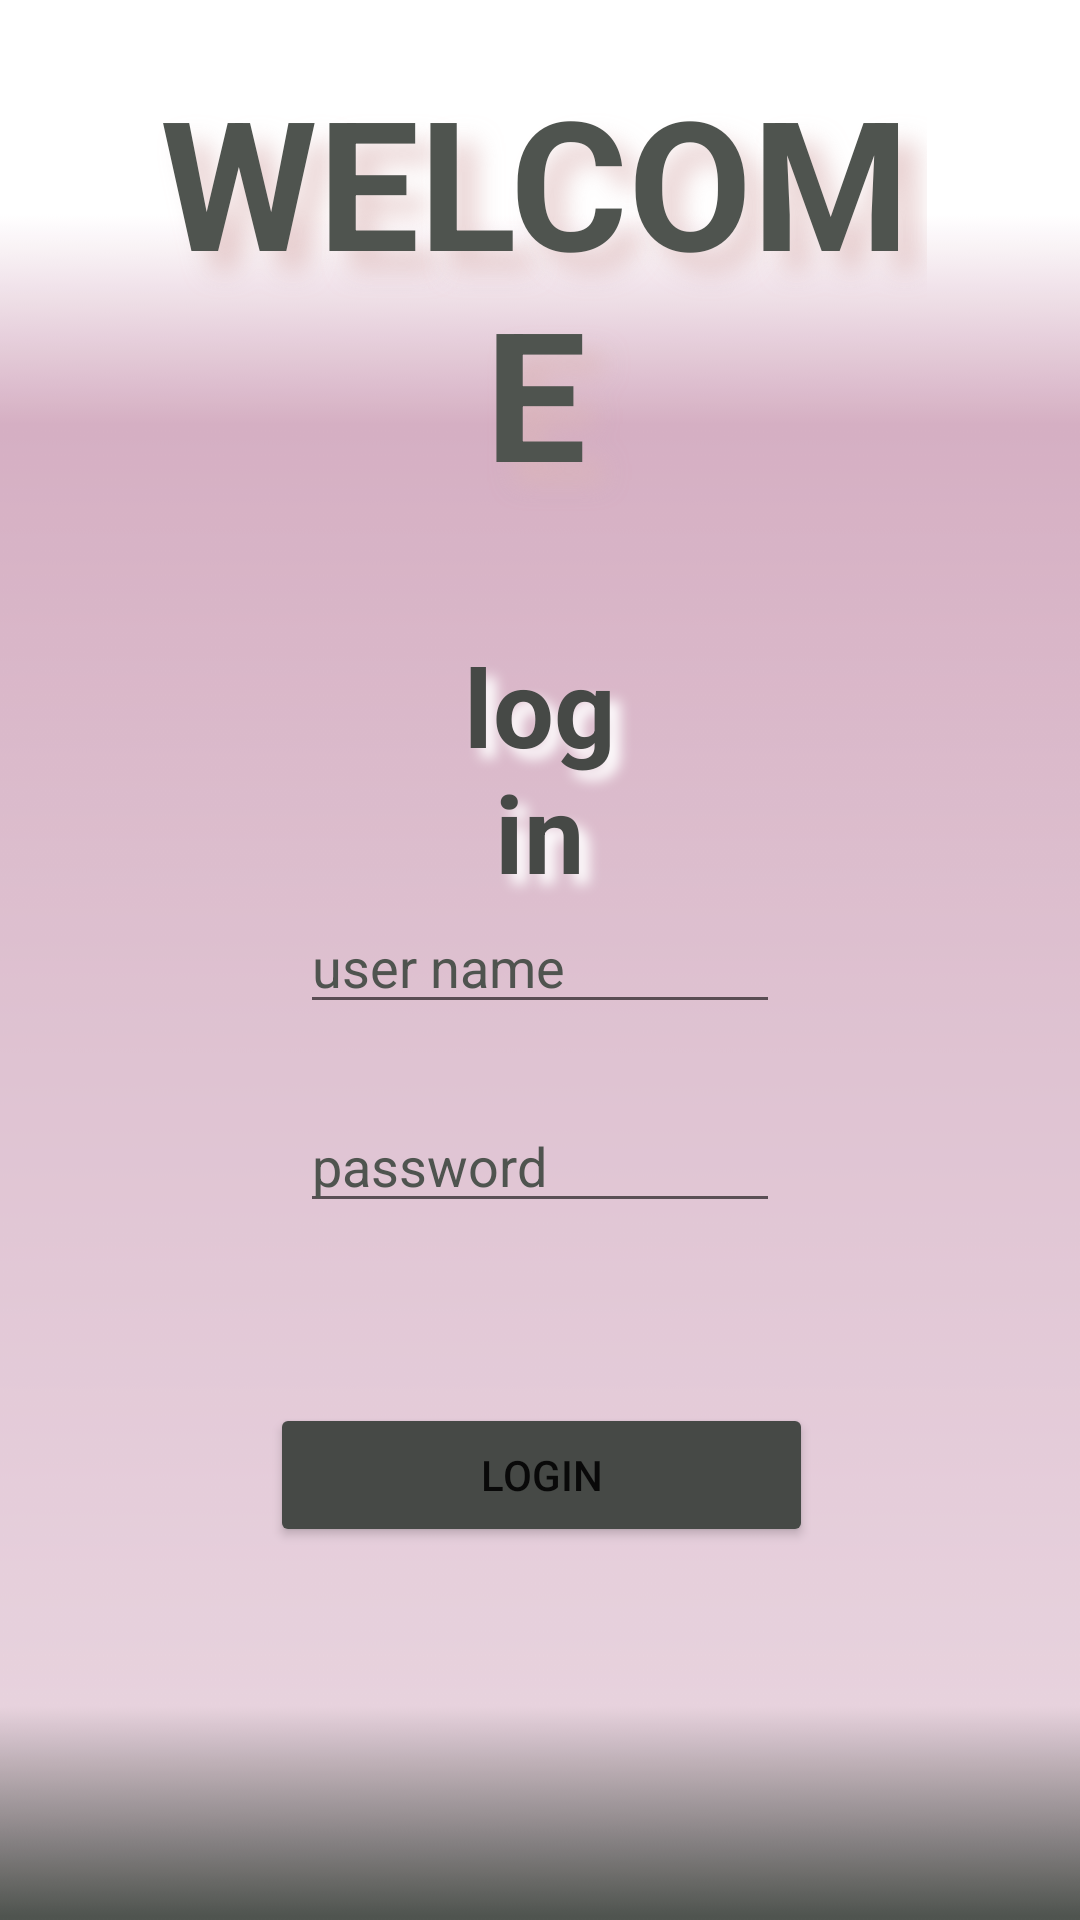

Layout XML and referenced resources for this Android screen:
<!-- AndroidManifest.xml: application theme Theme.CARTOON -->
<!-- res/layout/activity_main_activity3_login.xml -->
<?xml version="1.0" encoding="utf-8"?>
<RelativeLayout xmlns:android="http://schemas.android.com/apk/res/android"
    xmlns:app="http://schemas.android.com/apk/res-auto"
    xmlns:tools="http://schemas.android.com/tools"
    android:layout_width="match_parent"
    android:layout_height="match_parent"
    android:background="@drawable/projectback1"
    tools:context=".MainActivity3_login">

    <TextView
        android:id="@+id/textView2"
        android:layout_width="176dp"
        android:layout_height="wrap_content"
        android:layout_alignParentStart="true"
        android:layout_alignParentTop="true"
        android:layout_alignParentEnd="true"
        android:layout_marginStart="48dp"
        android:layout_marginTop="20dp"
        android:layout_marginEnd="51dp"
        android:scrollHorizontally="false"
        android:shadowColor="#9EDCB6B6"
        android:shadowDx="20"
        android:shadowDy="20"
        android:shadowRadius="20"
        android:text="welcome"
        android:textAlignment="center"
        android:textAllCaps="true"
        android:textColor="#4F544F"
        android:textSize="60sp"
        android:textStyle="bold" />

    <TextView
        android:id="@+id/textView3"
        android:layout_width="113dp"
        android:layout_height="wrap_content"
        android:layout_alignParentStart="true"
        android:layout_alignParentTop="true"
        android:layout_alignParentEnd="true"
        android:layout_marginStart="149dp"
        android:layout_marginTop="211dp"
        android:layout_marginEnd="149dp"
        android:shadowColor="#FFFFFF"
        android:shadowDx="10"
        android:shadowDy="10"
        android:shadowRadius="10"
        android:text="log in"
        android:textAlignment="center"
        android:textAllCaps="false"
        android:textColor="#464946"
        android:textSize="36sp"
        android:textStyle="bold" />

    <EditText
            android:id="@+id/editTextName2"
            android:layout_width="wrap_content"
            android:layout_height="wrap_content"
            android:layout_below="@+id/imageView4"
            android:layout_alignParentStart="true"
            android:drawableLeft="@drawable/ic_action_user"
            android:layout_alignParentEnd="true"
            android:layout_marginStart="100dp"
            android:layout_marginTop="300dp"

            android:layout_marginEnd="100dp"
            android:ems="10"
            android:hint="user name"
            android:inputType="textPersonName"
            android:shadowColor="#FFFFFF"
            android:textColor="#4F544F"
            android:textColorHighlight="#4F544F"
            android:textColorHint="#4F544F"
            android:textColorLink="#4F544F" />

        <EditText
            android:id="@+id/editTextPassword"
            android:layout_width="wrap_content"
            android:layout_height="wrap_content"
            android:layout_below="@+id/editTextName2"
            android:layout_alignParentStart="true"
            android:layout_alignParentEnd="true"
            android:drawableLeft="@drawable/ic_action_pass"
            android:layout_marginStart="100dp"
            android:layout_marginTop="25dp"
            android:layout_marginEnd="100dp"

            android:ems="10"
            android:hint="password"
            android:inputType="textPassword"
            android:shadowColor="#FFFFFF"
            android:textColor="#4F544F"
            android:textColorHighlight="#4F544F"
            android:textColorHint="#4F544F"
            android:textColorLink="#4F544F" />

    <Button
        android:id="@+id/gotocharacter"
        android:layout_width="229dp"
        android:layout_height="wrap_content"
        android:layout_below="@+id/editTextPassword"
        android:layout_alignParentStart="true"
        android:layout_alignParentEnd="true"
        android:layout_marginStart="90dp"
        android:layout_marginTop="60dp"
        android:layout_marginEnd="89dp"
        android:backgroundTint="#464946"
        android:shadowRadius="4"
        android:text="login"
        app:cornerRadius="10dp" />

</RelativeLayout>
<!-- resources referenced by this layout -->
<resources>
  <!-- drawable projectback1: png bitmap (drawable-v24, 31428 bytes) -->
  <style name="Theme.CARTOON" parent="Theme.MaterialComponents.DayNight.NoActionBar">
          
          <item name="colorPrimary">@color/white</item>
          <item name="colorPrimaryVariant">@color/white</item>
          <item name="colorOnPrimary">@color/white</item>
          
          <item name="colorSecondary">#4F544F</item>
          <item name="colorSecondaryVariant">@color/teal_700</item>
          <item name="colorOnSecondary">@color/black</item>
          
          <item name="android:statusBarColor" tools:targetApi="l">?attr/colorPrimaryVariant</item>
          
      </style>
  <color name="white">#FFFFFFFF</color>
  <color name="teal_700">#FF018786</color>
  <color name="black">#FF000000</color>
</resources>
